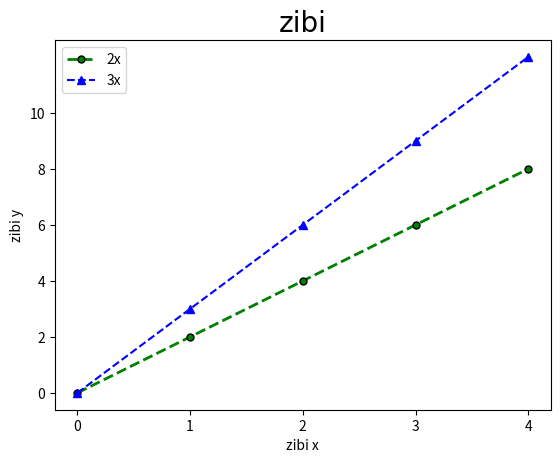

Here is the Python script that generated this plot:
# https://matplotlib.org/stable/api/_as_gen/matplotlib.pyplot.html

import matplotlib.pyplot as plt

x=[0,1,2,3,4]
y=[0,2,4,6,8]
z=[0,3,6,9,12]

plt.plot(x,y, label='2x', color='green',linewidth=2,marker='.',markersize=10,markeredgecolor='black',linestyle='--')

plt.plot(x,z, 'b^--', label='3x')

plt.title('zibi', fontdict={'fontname': 'Comic Sans MS', 'fontsize': 20})
plt.xlabel('zibi x')
plt.ylabel('zibi y')

plt.xticks([0,1,2,3,4])
plt.yticks([0,2,4,6,8,10])
plt.legend()
plt.show()

